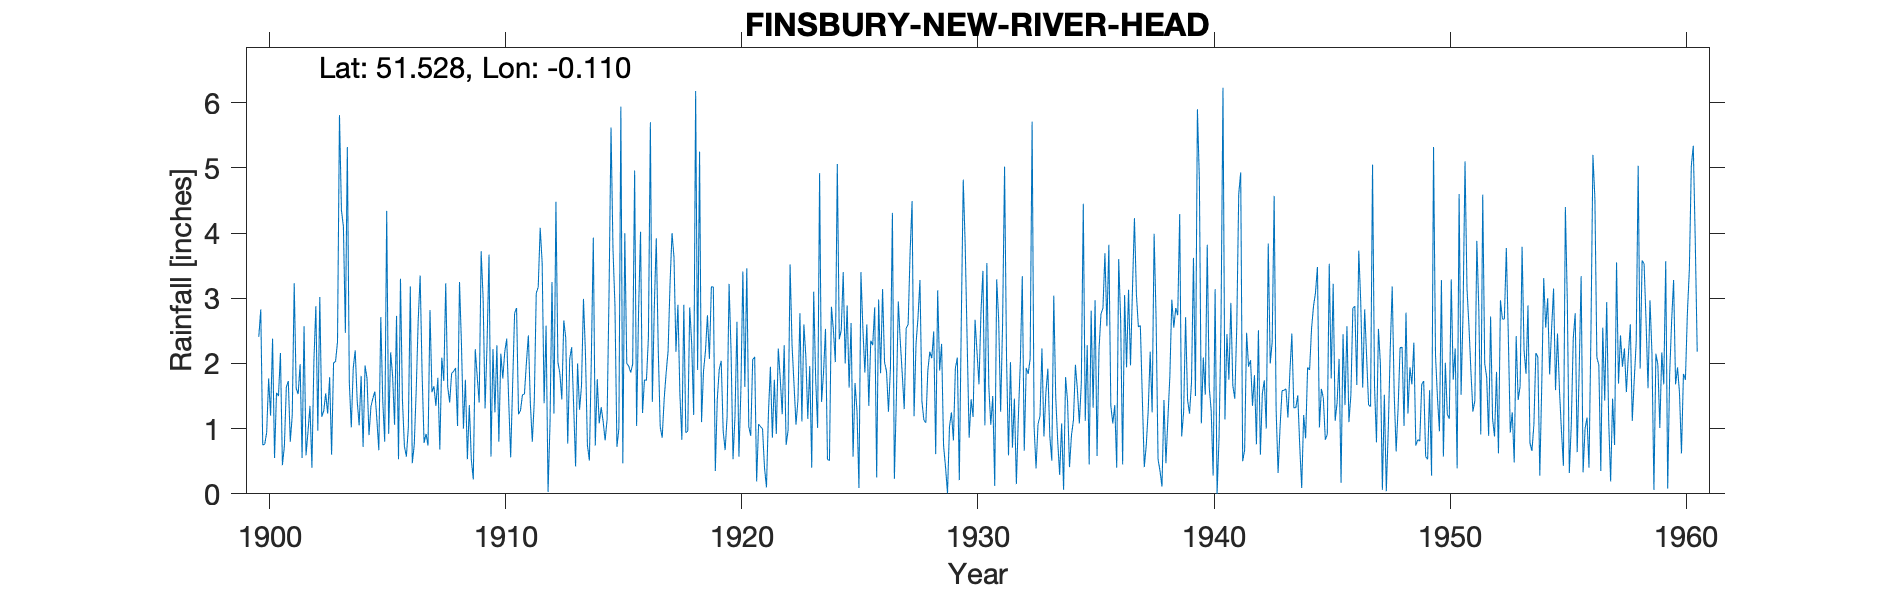

Data behind this chart, as committed beside it:
FINSBURY-NEW-RIVER-HEAD, , , , , , , , , , , , , , , , , , , , , , , 
Grid ref, TQ312827, Long, -0.1101, Lat, 51.53, Elevation, 95, ft., , , , , , , , , , , , , , , 
Station no, 52, , , , , , , , , , , , , , , , , , , , , , 
, 1890, 1891, 1892, 1893, 1894, 1895, 1896, 1897, 1898, 1899, 1900, 1901, 1902, 1903, 1904, 1905, 1906, 1907, 1908, 1909, 1910, 1911, 1912
January, , , , , , , , , , , 2.41, 0.44, 0.59, 1.79, 1.93, 1.14, 3.3, 0.78, 1.64, 0.53, 1.25, 1.22, 3.55
February, , , , , , , , , , , 2.83, 0.73, 0.95, 0.6, 2.2, 0.67, 1.44, 0.92, 1.4, 0.22, 2.28, 1.28, 1.39
March, , , , , , , , , , , 0.75, 1.64, 1.35, 2.01, 1.43, 2.71, 0.73, 0.74, 1.85, 2.22, 0.8, 1.52, 2.58
April, , , , , , , , , , , 0.76, 1.73, 0.4, 2.03, 1.05, 1.42, 0.57, 2.82, 1.88, 1.8, 2.15, 1.53, 0.03
May, , , , , , , , , , , 0.94, 0.8, 2.03, 2.33, 1.81, 0.8, 1.02, 1.56, 1.93, 1.4, 1.77, 2.01, 1.08
June, , , , , , , , , , , 1.77, 1.21, 2.88, 5.81, 0.72, 4.34, 3.18, 1.65, 1.04, 3.72, 2.18, 2.43, 3.25
July, , , , , , , , , , , 1.2, 3.23, 0.97, 4.35, 1.97, 0.92, 0.47, 1.35, 3.25, 3, 2.38, 1.39, 1.23
August, , , , , , , , , , , 2.38, 1.62, 3.02, 4.1, 1.77, 2.17, 0.75, 1.78, 2.29, 1.31, 1.43, 0.8, 4.48
September, , , , , , , , , , , 0.55, 1.53, 1.18, 2.47, 0.9, 1.81, 1.59, 0.68, 1, 2.3, 0.56, 1.42, 2.02
October, , , , , , , , , , , 1.55, 1.99, 1.27, 5.32, 1.34, 1.06, 2.65, 2.09, 1.75, 3.67, 1.67, 3.08, 1.85
November, , , , , , , , , , , 1.5, 0.55, 1.54, 1.71, 1.47, 2.73, 3.35, 1.73, 0.53, 0.57, 2.77, 3.17, 1.45
December, , , , , , , , , , , 2.16, 2.57, 1.23, 1.02, 1.57, 0.53, 1.83, 3.23, 1.36, 2.22, 2.85, 4.08, 2.66
Total, , , 19.91, , , , , , , , 18.8, 18.04, 17.41, 33.54, 18.16, 20.3, 20.88, 19.33, 19.92, 22.96, 22.09, 23.93, 25.57
NOTES, , , , , , , , , , , , , , , , , , , , , , , 
NGR is from 1950s record sheet and is Ne…, , , , , , , , , , , , , , , , , , , , , , , 
1892 only records an annual total, the r…, , , , , , , , , , , , , , , , , , , , , , , 
